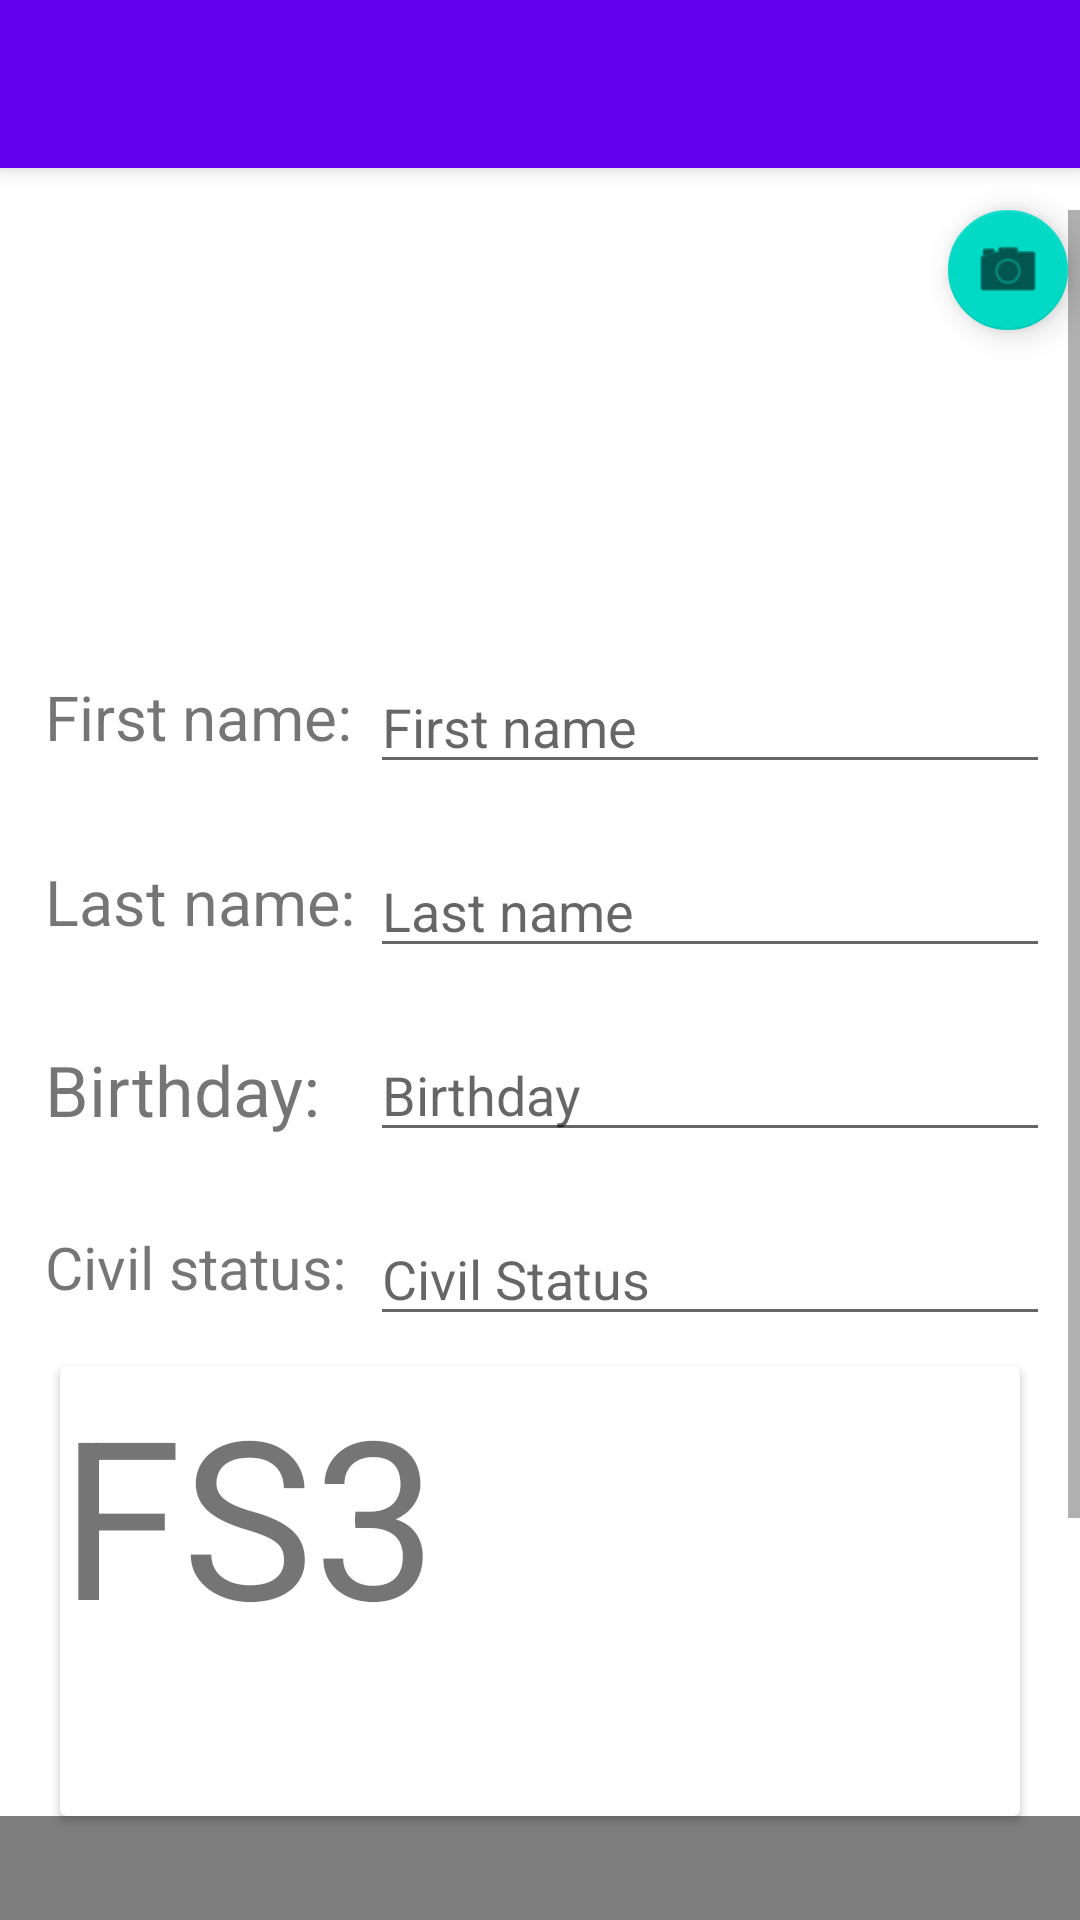

Reconstruct the res/layout file that produces this screen, plus the resources it refers to.
<!-- AndroidManifest.xml: application theme Theme.Examsosuprojectmobilefrontend -->
<!-- res/layout/activity_citizen_view.xml -->
<?xml version="1.0" encoding="utf-8"?>
<androidx.coordinatorlayout.widget.CoordinatorLayout xmlns:android="http://schemas.android.com/apk/res/android"
    xmlns:app="http://schemas.android.com/apk/res-auto"
    xmlns:tools="http://schemas.android.com/tools"
    android:layout_width="match_parent"
    android:layout_height="match_parent"
    tools:context=".ui.CitizenViewActivity">

    <com.google.android.material.appbar.AppBarLayout
        android:layout_width="match_parent"
        android:layout_height="wrap_content"
        android:theme="@style/Theme.Examsosuprojectmobilefrontend.AppBarOverlay">

        <androidx.appcompat.widget.Toolbar
            android:id="@+id/toolbar"
            android:layout_width="match_parent"
            android:layout_height="?attr/actionBarSize"
            android:background="?attr/colorPrimary"
            app:popupTheme="@style/Theme.Examsosuprojectmobilefrontend.PopupOverlay" />

    </com.google.android.material.appbar.AppBarLayout>

    <ScrollView
        android:layout_width="match_parent"
        android:layout_height="match_parent"
        android:layout_marginTop="70dp">

        <LinearLayout
            android:layout_width="match_parent"
            android:layout_height="wrap_content"
            android:orientation="vertical">

            <ImageView
                android:id="@+id/iconView"
                android:layout_width="match_parent"
                android:layout_height="100dp"
                android:layout_gravity="center_horizontal"
                android:layout_margin="20dp"
                android:contentDescription="Profile picture of citizen"
                tools:srcCompat="@tools:sample/avatars" />

            <LinearLayout
                android:layout_width="match_parent"
                android:layout_height="match_parent"
                android:orientation="horizontal">

            </LinearLayout>

            <LinearLayout
                android:layout_width="match_parent"
                android:layout_height="match_parent"
                android:layout_margin="10dp"
                android:orientation="horizontal">

                <TextView
                    android:id="@+id/textView2"
                    android:layout_width="match_parent"
                    android:layout_height="match_parent"
                    android:layout_weight="2"
                    android:autoText="false"
                    android:padding="5dp"
                    android:text="First name:"
                    app:autoSizeTextType="uniform" />

                <EditText
                    android:id="@+id/editTextFirstName"
                    android:layout_width="match_parent"
                    android:layout_height="match_parent"
                    android:layout_weight="1"
                    android:ems="10"
                    android:hint="First name"
                    android:inputType="textPersonName" />

            </LinearLayout>

            <LinearLayout
                android:layout_width="match_parent"
                android:layout_height="match_parent"
                android:layout_margin="10dp"
                android:orientation="horizontal">

                <TextView
                    android:id="@+id/textView3"
                    android:layout_width="match_parent"
                    android:layout_height="match_parent"
                    android:layout_weight="2"
                    android:autoText="false"
                    android:padding="5dp"
                    android:text="Last name:"
                    app:autoSizeTextType="uniform" />

                <EditText
                    android:id="@+id/editTextLastName"
                    android:layout_width="match_parent"
                    android:layout_height="match_parent"
                    android:layout_weight="1"
                    android:ems="10"
                    android:hint="Last name"
                    android:inputType="textPersonName" />
            </LinearLayout>

            <LinearLayout
                android:layout_width="match_parent"
                android:layout_height="match_parent"
                android:layout_margin="10dp"
                android:orientation="horizontal">

                <TextView
                    android:id="@+id/textView5"
                    android:layout_width="match_parent"
                    android:layout_height="match_parent"
                    android:layout_weight="2"
                    android:autoText="false"
                    android:padding="5dp"
                    android:text="Birthday:"
                    app:autoSizeTextType="uniform" />

                <EditText
                    android:id="@+id/editTextBirthday"
                    android:layout_width="match_parent"
                    android:layout_height="wrap_content"
                    android:layout_weight="1"
                    android:ems="10"
                    android:hint="Birthday"
                    android:inputType="date" />
            </LinearLayout>

            <LinearLayout
                android:layout_width="match_parent"
                android:layout_height="match_parent"
                android:layout_margin="10dp"
                android:orientation="horizontal">

                <TextView
                    android:id="@+id/textView6"
                    android:layout_width="match_parent"
                    android:layout_height="match_parent"
                    android:layout_weight="2"
                    android:autoText="false"
                    android:padding="5dp"
                    android:text="Civil status:"
                    app:autoSizeTextType="uniform" />

                <EditText
                    android:id="@+id/editTextCivilStatus"
                    android:layout_width="match_parent"
                    android:layout_height="wrap_content"
                    android:layout_weight="1"
                    android:ems="10"
                    android:hint="Civil Status"
                    android:inputType="text" />
            </LinearLayout>

            <androidx.cardview.widget.CardView
                android:layout_width="match_parent"
                android:layout_height="150dp"
                android:layout_marginLeft="20dp"
                android:layout_marginRight="20dp">

                <TextView
                    android:id="@+id/textView7"
                    android:layout_width="292dp"
                    android:layout_height="98dp"
                    android:text="FS3"
                    app:autoSizeTextType="uniform" />
            </androidx.cardview.widget.CardView>

            <com.google.android.gms.maps.MapView
                android:id="@+id/mapView"
                android:layout_width="match_parent"
                android:layout_height="210dp"
                android:layout_weight="1" />

        </LinearLayout>
    </ScrollView>

    <com.google.android.material.floatingactionbutton.FloatingActionButton
        android:id="@+id/addImageBtn"
        android:layout_width="wrap_content"
        android:layout_height="wrap_content"
        android:clickable="true"
        android:focusable="true"
        app:fabSize="mini"
        app:layout_anchor="@id/iconView"
        app:layout_anchorGravity="top|right|end"
        app:srcCompat="@android:drawable/ic_menu_camera" />

</androidx.coordinatorlayout.widget.CoordinatorLayout>
<!-- resources referenced by this layout -->
<resources>
  <style name="Theme.Examsosuprojectmobilefrontend" parent="Theme.MaterialComponents.DayNight.DarkActionBar">
          
          <item name="colorPrimary">@color/purple_500</item>
          <item name="colorPrimaryVariant">@color/purple_700</item>
          <item name="colorOnPrimary">@color/white</item>
          
          <item name="colorSecondary">@color/teal_200</item>
          <item name="colorSecondaryVariant">@color/teal_700</item>
          <item name="colorOnSecondary">@color/black</item>
          
          <item name="android:statusBarColor" tools:targetApi="l">?attr/colorPrimaryVariant</item>
          
      </style>
  <!-- not gathered from this repository: default colours our renderer supplied (Android Studio template values) -->
  <color name="purple_500">#FF6200EE</color>
  <color name="purple_700">#FF3700B3</color>
  <color name="teal_200">#FF03DAC5</color>
  <color name="teal_700">#FF018786</color>
  <color name="black">#FF000000</color>
  <color name="white">#FFFFFFFF</color>
</resources>
